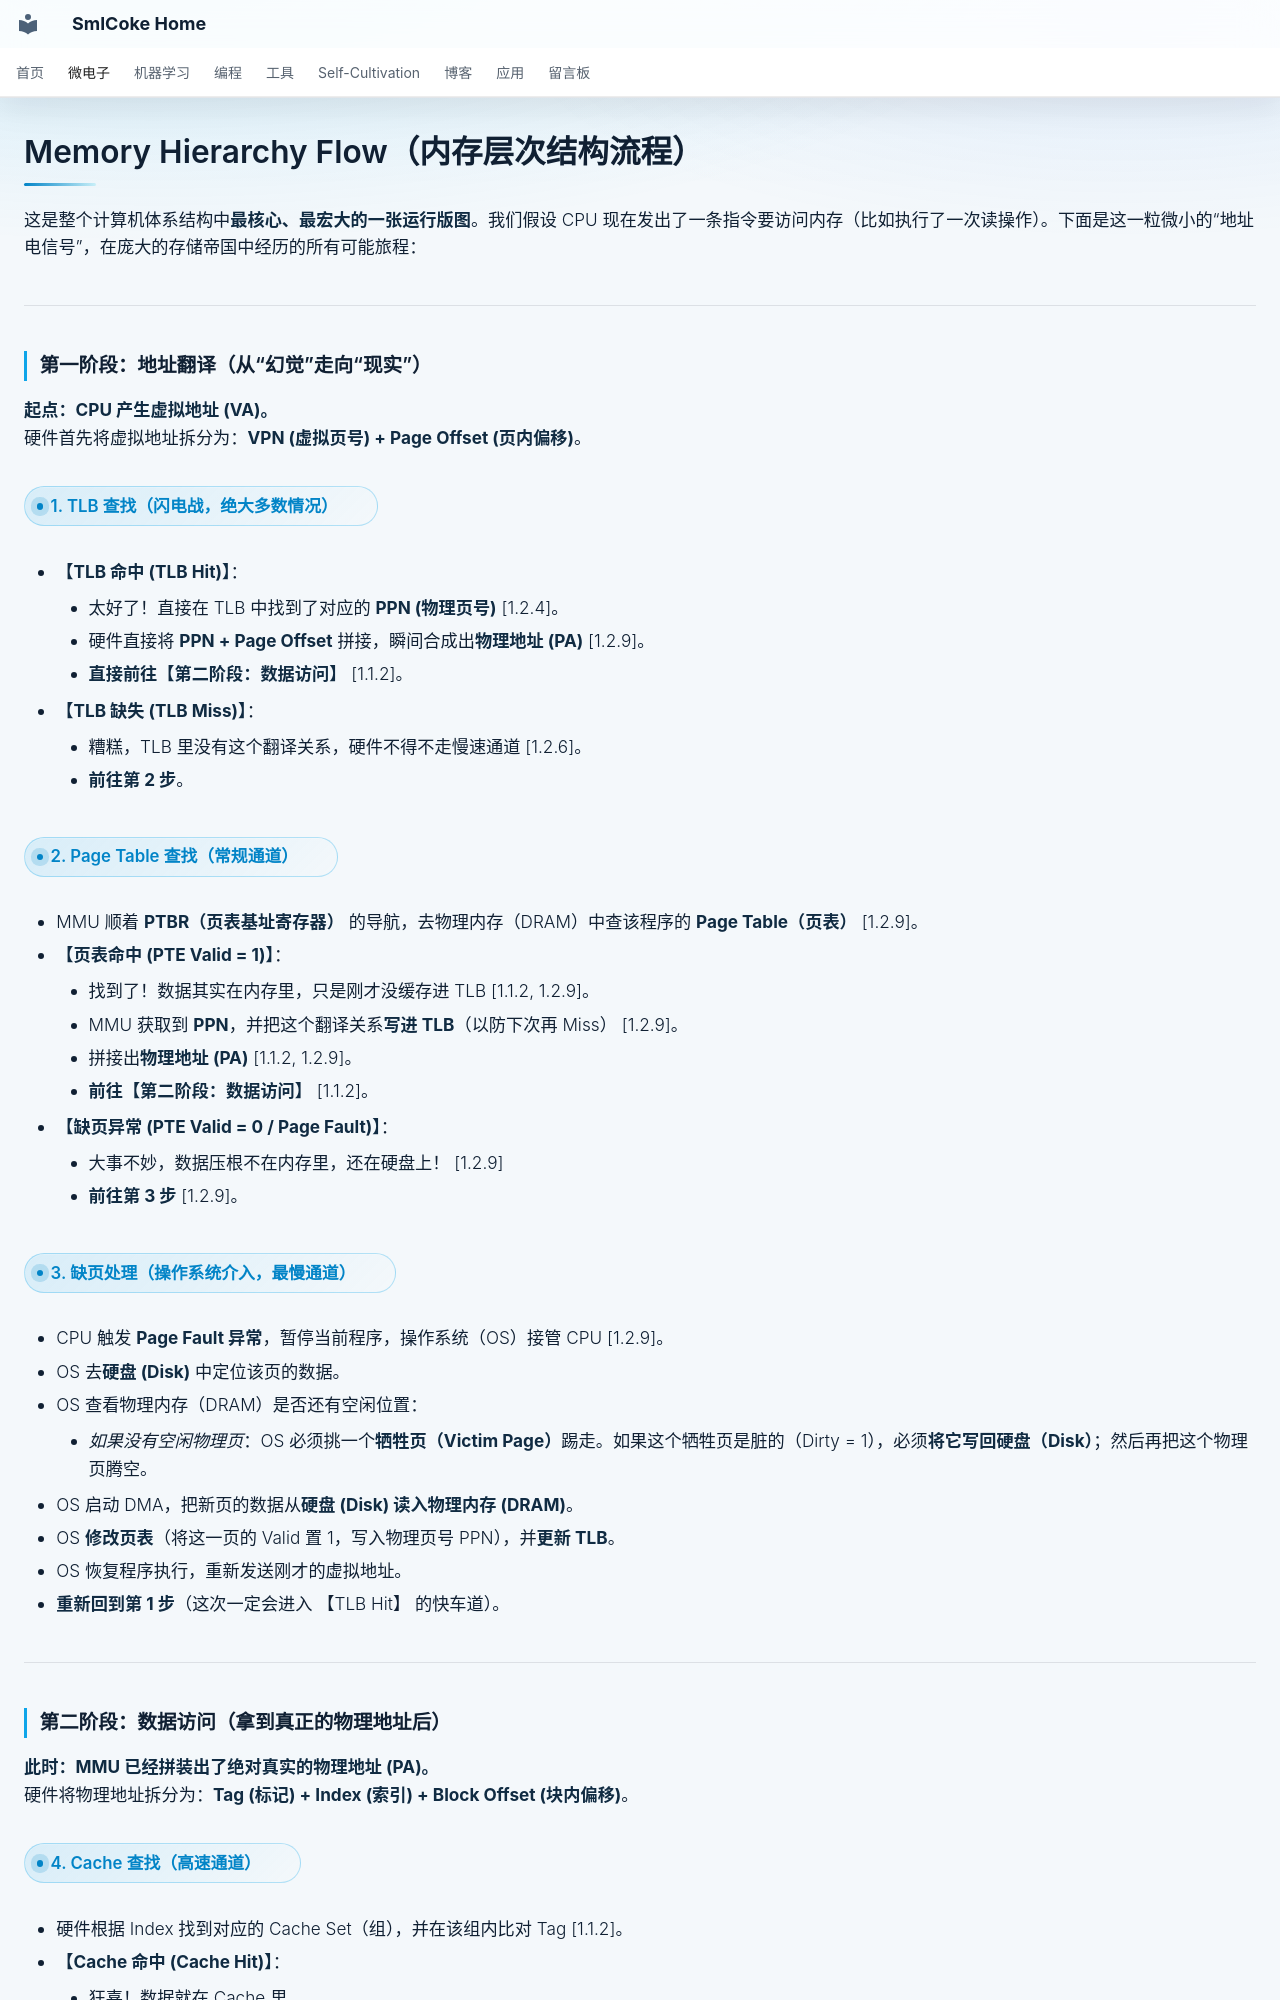

repository: SmlCoke/smlcoke-web · page: microelectronics/processors/memory/memory-hierarchy-flow/index.html · generator: mkdocs

# Memory Hierarchy Flow（内存层次结构流程） 

这是整个计算机体系结构中**最核心、最宏大的一张运行版图**。我们假设 CPU 现在发出了一条指令要访问内存（比如执行了一次读操作）。下面是这一粒微小的“地址电信号”，在庞大的存储帝国中经历的所有可能旅程：

---

### 第一阶段：地址翻译（从“幻觉”走向“现实”）

**起点：CPU 产生虚拟地址 (VA)。**
硬件首先将虚拟地址拆分为：**VPN (虚拟页号) + Page Offset (页内偏移)**。

#### 1. TLB 查找（闪电战，绝大多数情况）
*   **【TLB 命中 (TLB Hit)】**：
    *   太好了！直接在 TLB 中找到了对应的 **PPN (物理页号)** [1.2.4]。
    *   硬件直接将 **PPN + Page Offset** 拼接，瞬间合成出**物理地址 (PA)** [1.2.9]。
    *   **直接前往【第二阶段：数据访问】** [1.1.2]。
*   **【TLB 缺失 (TLB Miss)】**：
    *   糟糕，TLB 里没有这个翻译关系，硬件不得不走慢速通道 [1.2.6]。
    *   **前往第 2 步**。

#### 2. Page Table 查找（常规通道）
*   MMU 顺着 **PTBR（页表基址寄存器）** 的导航，去物理内存（DRAM）中查该程序的 **Page Table（页表）** [1.2.9]。
*   **【页表命中 (PTE Valid = 1)】**：
    *   找到了！数据其实在内存里，只是刚才没缓存进 TLB [1.1.2, 1.2.9]。
    *   MMU 获取到 **PPN**，并把这个翻译关系**写进 TLB**（以防下次再 Miss） [1.2.9]。
    *   拼接出**物理地址 (PA)** [1.1.2, 1.2.9]。
    *   **前往【第二阶段：数据访问】** [1.1.2]。
*   **【缺页异常 (PTE Valid = 0 / Page Fault)】**：
    *   大事不妙，数据压根不在内存里，还在硬盘上！ [1.2.9]
    *   **前往第 3 步** [1.2.9]。
